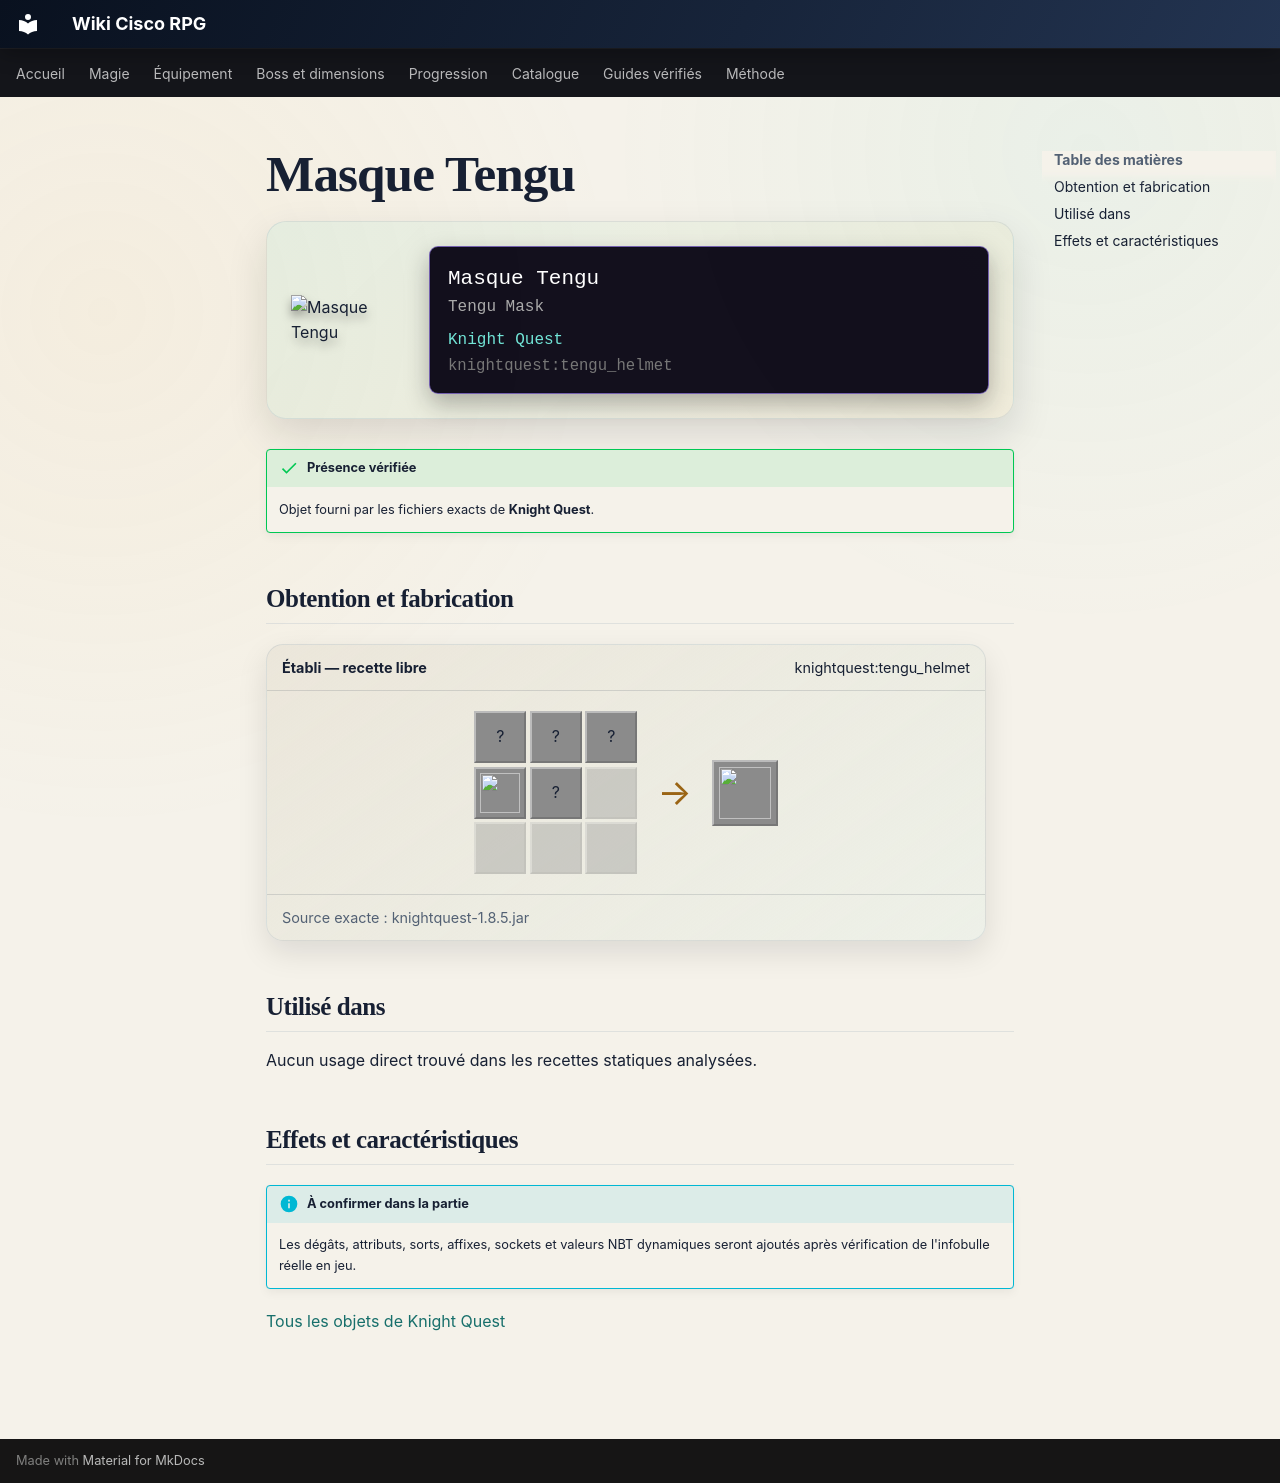

repository: Kloups-Dev/wiki-cisco-rpg · page: catalogue/objets/knightquest/tengu_helmet/index.html · generator: mkdocs

# Masque Tengu

<div class="mc-item-showcase">
<img class="mc-item-icon" src="../../../../assets/generated/items/knightquest/tengu_helmet.png" alt="Masque Tengu">
<div class="mc-tooltip-card">
<div class="mc-tooltip-card__name">Masque Tengu</div>
<div class="mc-tooltip-card__alias">Tengu Mask</div>
<div class="mc-tooltip-card__mod">Knight Quest</div>
<div class="mc-tooltip-card__id">knightquest:tengu_helmet</div>
</div>
</div>

!!! success "Présence vérifiée"
    Objet fourni par les fichiers exacts de **Knight Quest**.

## Obtention et fabrication

<div class="jei-recipe"><div class="jei-recipe__head"><strong>Établi — recette libre</strong><span>knightquest:tengu_helmet</span></div><div class="jei-recipe__body"><div class="jei-grid"><span class="jei-slot" title="Red Glazed Terracotta (minecraft:red_glazed_terracotta)">?</span><span class="jei-slot" title="Redstone Torch (minecraft:redstone_torch)">?</span><span class="jei-slot" title="Red Sand (minecraft:red_sand)">?</span><a class="jei-slot" href="../../../../catalogue/objets/knightquest/filled_goblet/" title="Gobelet Rempli (knightquest:filled_goblet)"><img src="../../../../assets/generated/items/knightquest/filled_goblet.png" alt="" loading="lazy"></a><span class="jei-slot" title="Netherite Helmet (minecraft:netherite_helmet)">?</span><span class="jei-slot jei-slot--empty"></span><span class="jei-slot jei-slot--empty"></span><span class="jei-slot jei-slot--empty"></span><span class="jei-slot jei-slot--empty"></span></div><span class="jei-arrow">→</span><span class="jei-slot jei-slot--result"><img src="../../../../assets/generated/items/knightquest/tengu_helmet.png" alt=""></span></div><div class="jei-recipe__source">Source exacte : knightquest-1.8.5.jar</div></div>

## Utilisé dans

Aucun usage direct trouvé dans les recettes statiques analysées.

## Effets et caractéristiques

!!! info "À confirmer dans la partie"
    Les dégâts, attributs, sorts, affixes, sockets et valeurs NBT dynamiques seront ajoutés après vérification de l'infobulle réelle en jeu.

[Tous les objets de Knight Quest](../../../contenu/knight-quest.md)
